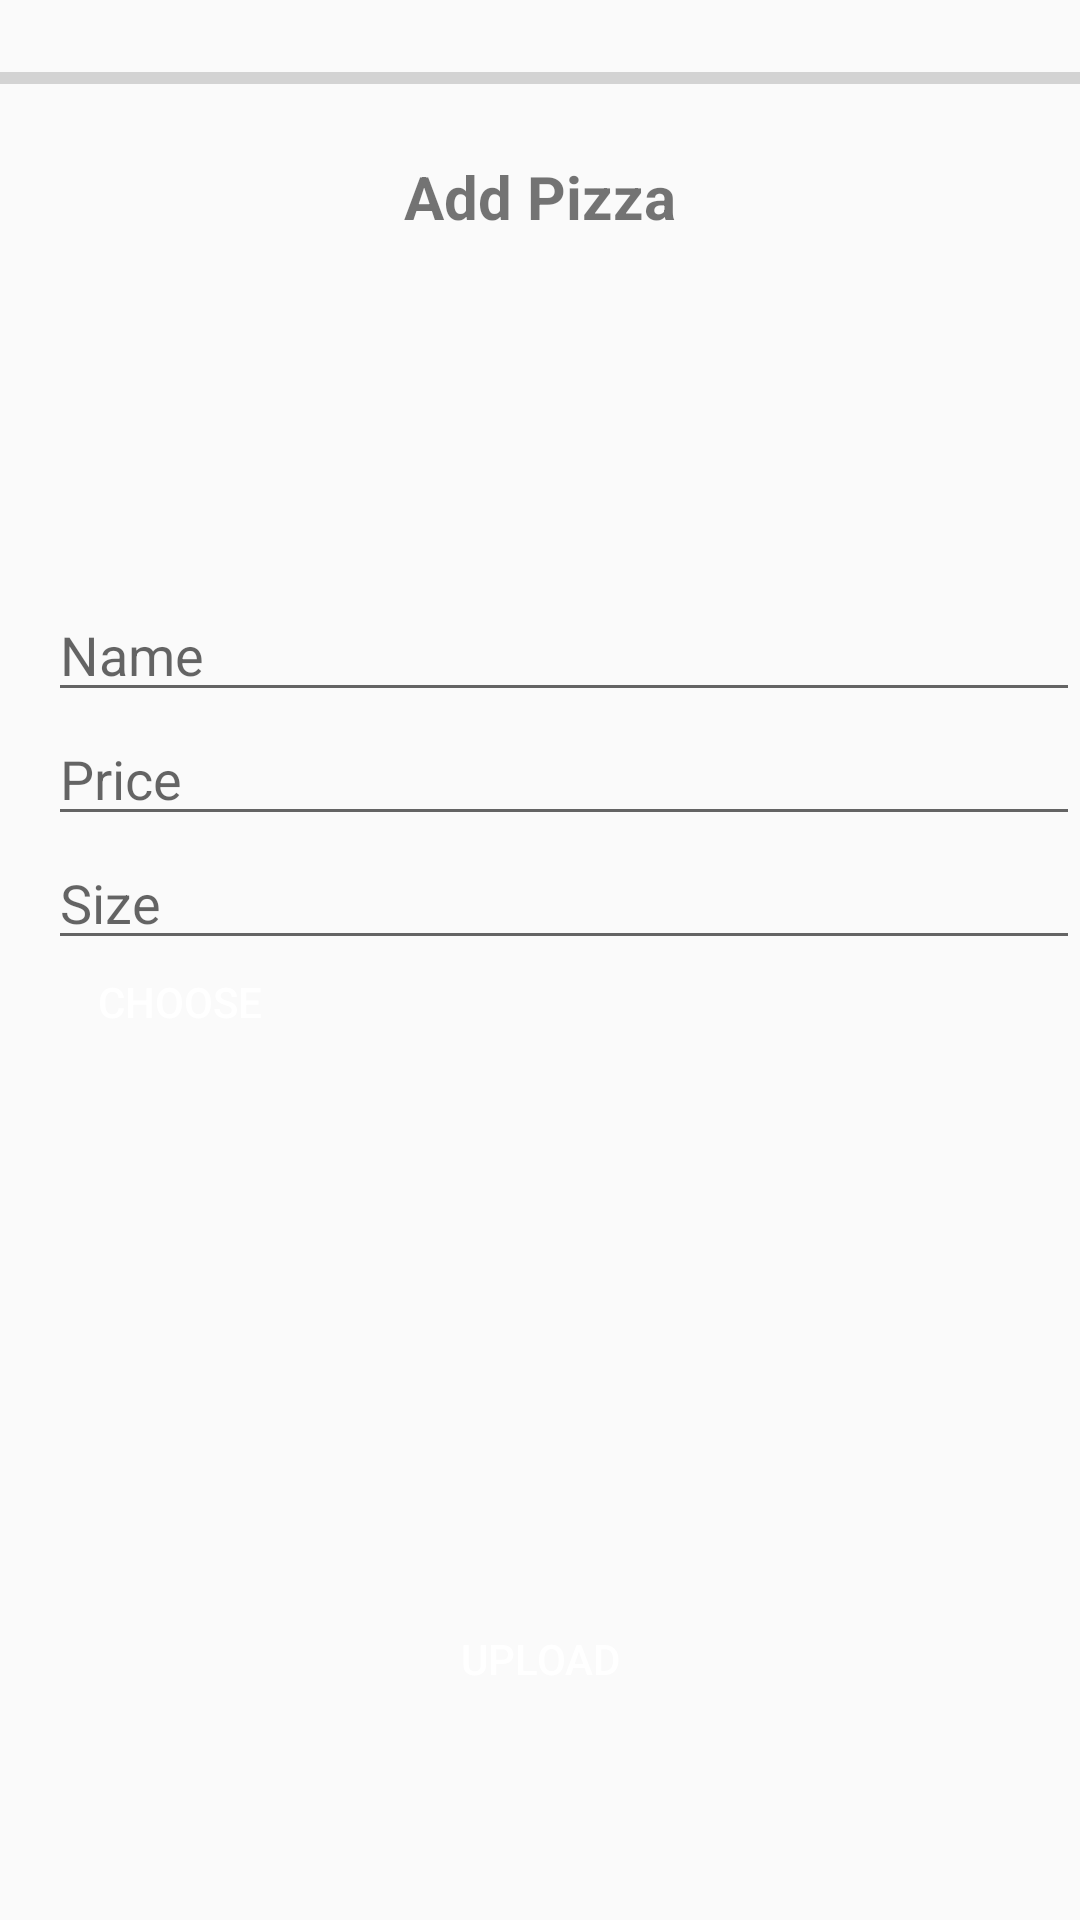

Layout XML and referenced resources for this Android screen:
<!-- AndroidManifest.xml: application theme AppTheme -->
<!-- res/layout/activity_add_menu.xml -->
<?xml version="1.0" encoding="utf-8"?>
<LinearLayout
    xmlns:android="http://schemas.android.com/apk/res/android"
    xmlns:app="http://schemas.android.com/apk/res-auto"
    xmlns:tools="http://schemas.android.com/tools"
    android:layout_width="match_parent"
    android:layout_height="match_parent"
    tools:context=".menu.pizza.AddPizza">

    <ScrollView
        android:layout_width="match_parent"
        android:layout_height="match_parent">
        <LinearLayout
            android:layout_width="match_parent"
            android:layout_height="wrap_content"
            android:layout_alignParentStart="true"
            android:layout_alignParentTop="true"
            android:orientation="vertical"
            android:layout_alignParentLeft="true">
            <ProgressBar
                android:id="@+id/progress_bar"
                style="@style/Widget.AppCompat.ProgressBar.Horizontal"
                android:layout_width="match_parent"
                android:layout_height="52dp" />
            <TextView
                android:id="@+id/headerTextView"
                android:layout_width="match_parent"
                android:layout_height="wrap_content"
                android:gravity="center"
                android:textStyle="bold"
                android:text="Add Pizza"
                android:textSize="20dp" />

            <ImageView
                android:id="@+id/imageView7"
                android:layout_width="match_parent"
                android:layout_height="117dp"
                app:srcCompat="@drawable/logos" />

            <EditText
                android:id="@+id/pizzaName"
                android:layout_width="match_parent"
                android:layout_height="wrap_content"
                android:layout_marginStart="16dp"
                android:inputType="text"
                android:hint="Name"
                android:layout_marginLeft="16dp" />
            <EditText
                android:id="@+id/pizzaPrice"
                android:layout_width="match_parent"
                android:layout_height="wrap_content"
                android:layout_marginStart="16dp"
                android:minLines="3"
                android:inputType="text"
                android:hint="Price"
                android:layout_marginLeft="16dp" />
            <EditText
                android:id="@+id/pizzaSize"
                android:layout_width="match_parent"
                android:layout_height="wrap_content"
                android:layout_marginStart="16dp"
                android:minLines="3"
                android:inputType="text"
                android:hint="Size"
                android:layout_marginLeft="16dp" />
            <LinearLayout
                android:orientation="horizontal"
                android:layout_width="wrap_content"
                android:layout_height="wrap_content">

                <Button
                    android:id="@+id/button_choose_image"
                    android:layout_width="wrap_content"
                    android:layout_height="28dp"
                    android:layout_marginStart="16dp"
                    android:layout_marginLeft="16dp"
                    android:background="@color/orange"
                    android:text="Choose"
                    android:textColor="#fff" />
                <ImageView
                    android:id="@+id/chosenImageView"
                    android:layout_width="match_parent"
                    android:layout_height="180dp" />
            </LinearLayout>

            <Space
                android:layout_width="match_parent"
                android:layout_height="29dp" />

            <Button
                android:id="@+id/uploadBtn"
                android:layout_width="218dp"
                android:layout_height="wrap_content"
                android:layout_gravity="center"

                android:background="@color/orange"
                android:gravity="center"
                android:text="Upload"
                android:textColor="#fff" />
        </LinearLayout>
    </ScrollView>

</LinearLayout>
<!-- resources referenced by this layout -->
<resources>
  <style name="AppTheme" parent="Theme.AppCompat.Light.DarkActionBar">
          
          <item name="colorPrimary">@color/colorPrimary</item>
          <item name="colorPrimaryDark">#000</item>
          <item name="colorAccent">@color/colorAccent</item>
          <item name="windowActionBar">false</item>
          <item name="windowNoTitle">true</item>
      </style>
  <!-- not gathered from this repository: default colours our renderer supplied (Android Studio template values) -->
  <color name="colorPrimary">#FF6200EE</color>
  <color name="colorAccent">#FF03DAC5</color>
</resources>
